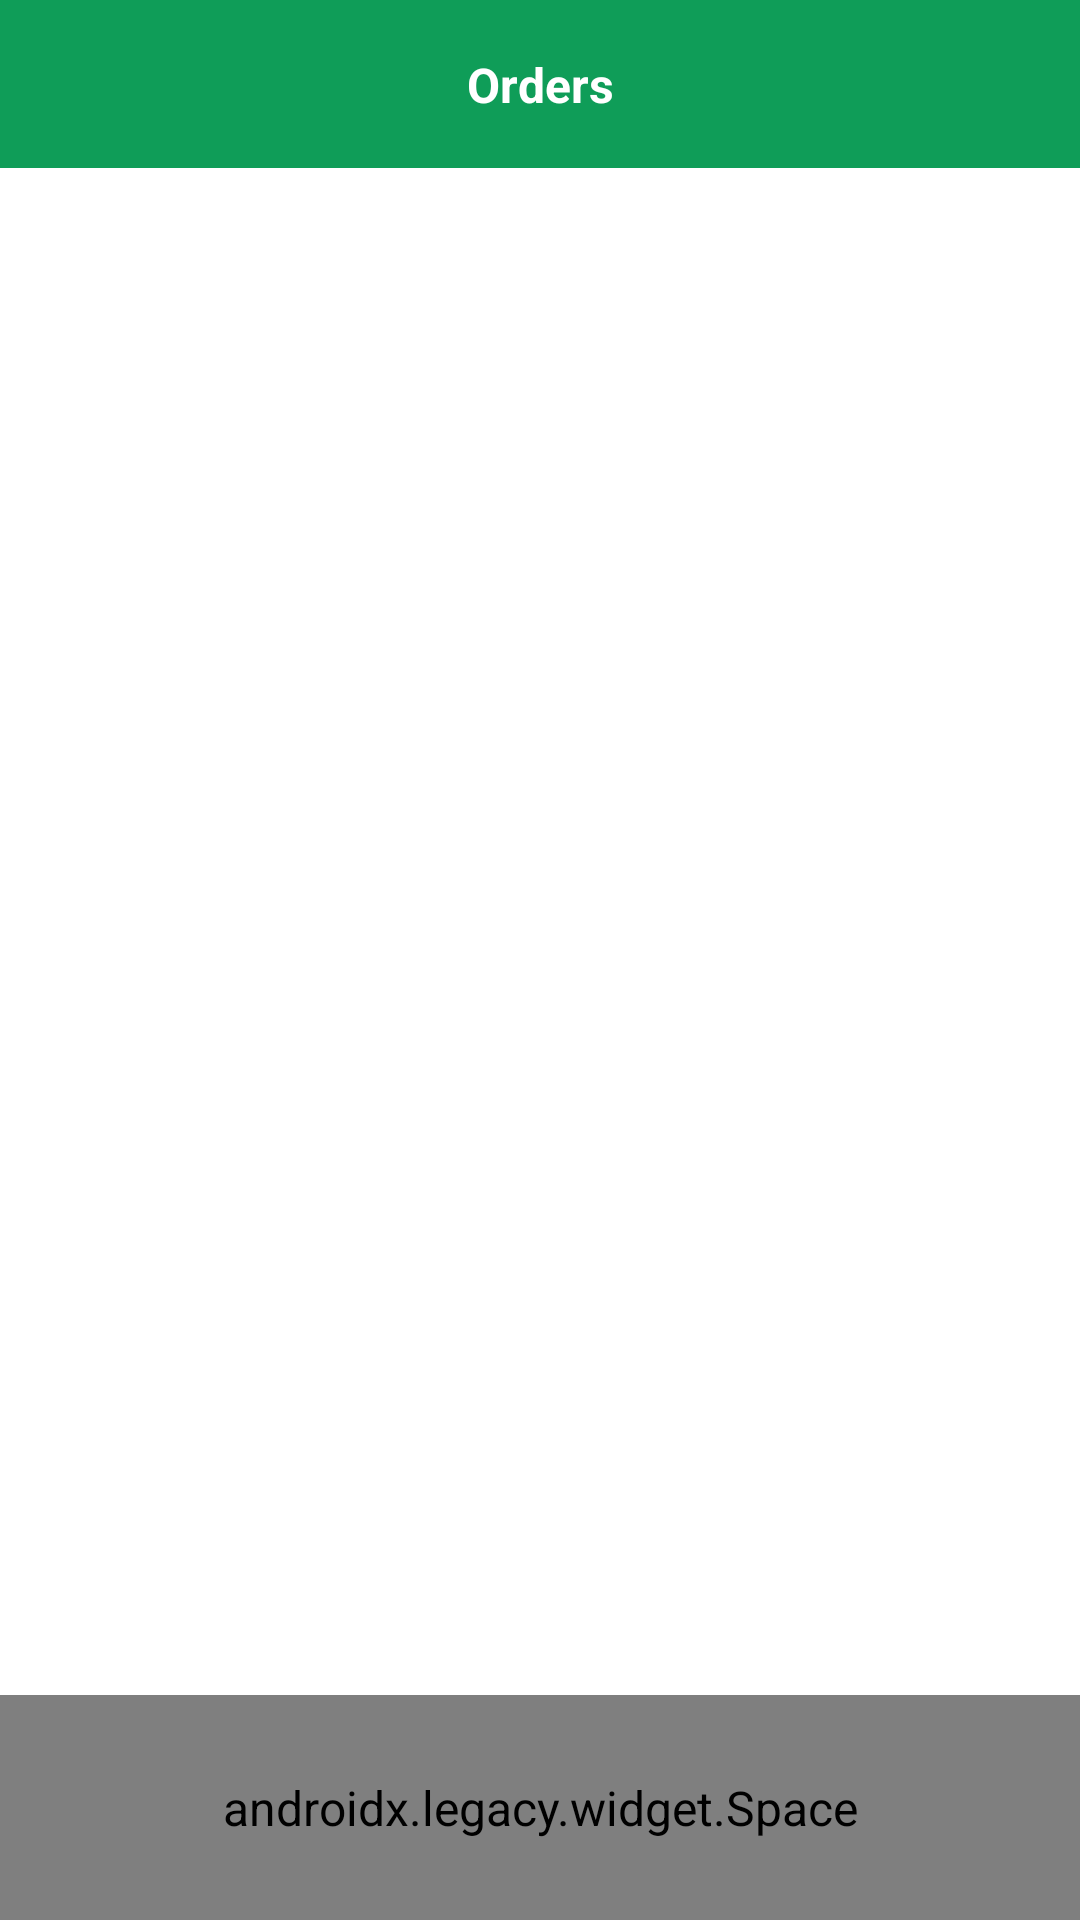

Reconstruct the res/layout file that produces this screen, plus the resources it refers to.
<!-- AndroidManifest.xml: application theme Theme.FirstDayJava -->
<!-- res/layout/fragment_order.xml -->
<?xml version="1.0" encoding="utf-8"?>
<androidx.constraintlayout.widget.ConstraintLayout xmlns:android="http://schemas.android.com/apk/res/android"
    xmlns:app="http://schemas.android.com/apk/res-auto"
    android:layout_width="match_parent"
    android:layout_height="match_parent">

    <com.google.android.material.appbar.CollapsingToolbarLayout
        android:id="@+id/toolbarLayout"
        android:layout_width="0dp"
        android:layout_height="wrap_content"
        android:background="@color/primeryColor"
        app:layout_constraintEnd_toEndOf="parent"
        app:layout_constraintStart_toStartOf="parent"
        app:layout_constraintTop_toTopOf="parent">

        <androidx.constraintlayout.widget.ConstraintLayout
            android:layout_width="match_parent"
            android:layout_height="match_parent">

            
            <androidx.appcompat.widget.Toolbar
                android:id="@+id/toolbar"
                android:layout_width="match_parent"
                android:layout_height="wrap_content"
                android:background="#0F9D58"
                android:minHeight="?attr/actionBarSize"
                android:theme="?attr/actionBarTheme"
                app:layout_constraintBottom_toBottomOf="parent"
                app:layout_constraintEnd_toEndOf="parent"
                app:layout_constraintStart_toStartOf="parent"
                app:layout_constraintTop_toTopOf="parent"
                app:titleTextColor="#ffff" />

            <TextView
                android:layout_width="wrap_content"
                android:layout_height="wrap_content"
                android:text="@string/orders"
                android:textColor="@color/white"
                android:textSize="16sp"
                android:textStyle="bold"
                app:layout_constraintBottom_toBottomOf="parent"
                app:layout_constraintEnd_toEndOf="parent"
                app:layout_constraintStart_toStartOf="@+id/toolbar"
                app:layout_constraintTop_toTopOf="parent" />

        </androidx.constraintlayout.widget.ConstraintLayout>

    </com.google.android.material.appbar.CollapsingToolbarLayout>

    <androidx.recyclerview.widget.RecyclerView
        android:layout_width="0dp"
        android:layout_height="0dp"
        android:id="@+id/ordersRV"
        android:layout_margin="16dp"
        app:layout_constraintBottom_toTopOf="@+id/space"
        app:layout_constraintEnd_toEndOf="parent"
        app:layout_constraintStart_toStartOf="parent"
        app:layout_constraintTop_toBottomOf="@+id/toolbarLayout" />

    <androidx.legacy.widget.Space
        android:id="@+id/space"
        android:layout_width="0dp"
        android:layout_height="75dp"
        app:layout_constraintBottom_toBottomOf="parent"
        app:layout_constraintEnd_toEndOf="parent"
        app:layout_constraintStart_toStartOf="parent" />


</androidx.constraintlayout.widget.ConstraintLayout>
<!-- resources referenced by this layout -->
<resources>
  <color name="primeryColor">#39A238</color>
  <color name="white">#FFFFFFFF</color>
  <string name="orders">Orders</string>
  <style name="Theme.FirstDayJava" parent="Theme.MaterialComponents.DayNight.DarkActionBar">
          
          <item name="colorPrimary">@color/purple_500</item>
          <item name="colorPrimaryVariant">@color/purple_700</item>
          <item name="colorOnPrimary">@color/white</item>
          
          <item name="colorSecondary">@color/teal_200</item>
          <item name="colorSecondaryVariant">@color/teal_700</item>
          <item name="colorOnSecondary">@color/black</item>
          
          <item name="android:statusBarColor" tools:targetApi="l">@color/primeryColor</item>
          <item name="android:textSize">16dp</item>
          <item name="android:textColor">@color/black</item>
          <item name="fontFamily">@font/montserrat_regular</item>
          
  
          <item name="bottomSheetDialogTheme">@style/AppBottomSheetDialogTheme</item>
      </style>
  <color name="purple_500">#FF6200EE</color>
  <color name="purple_700">#FF3700B3</color>
  <color name="teal_200">#39A238</color>
  <color name="teal_700">#FF018786</color>
  <color name="black">#FF000000</color>
  <style name="AppBottomSheetDialogTheme" parent="Theme.Design.Light.BottomSheetDialog">
          <item name="bottomSheetStyle">@style/AppModalStyle</item>
      </style>
  <style name="AppModalStyle" parent="Widget.Design.BottomSheet.Modal">
          <item name="android:background">@drawable/back_bottomsheet</item>
      </style>
</resources>
